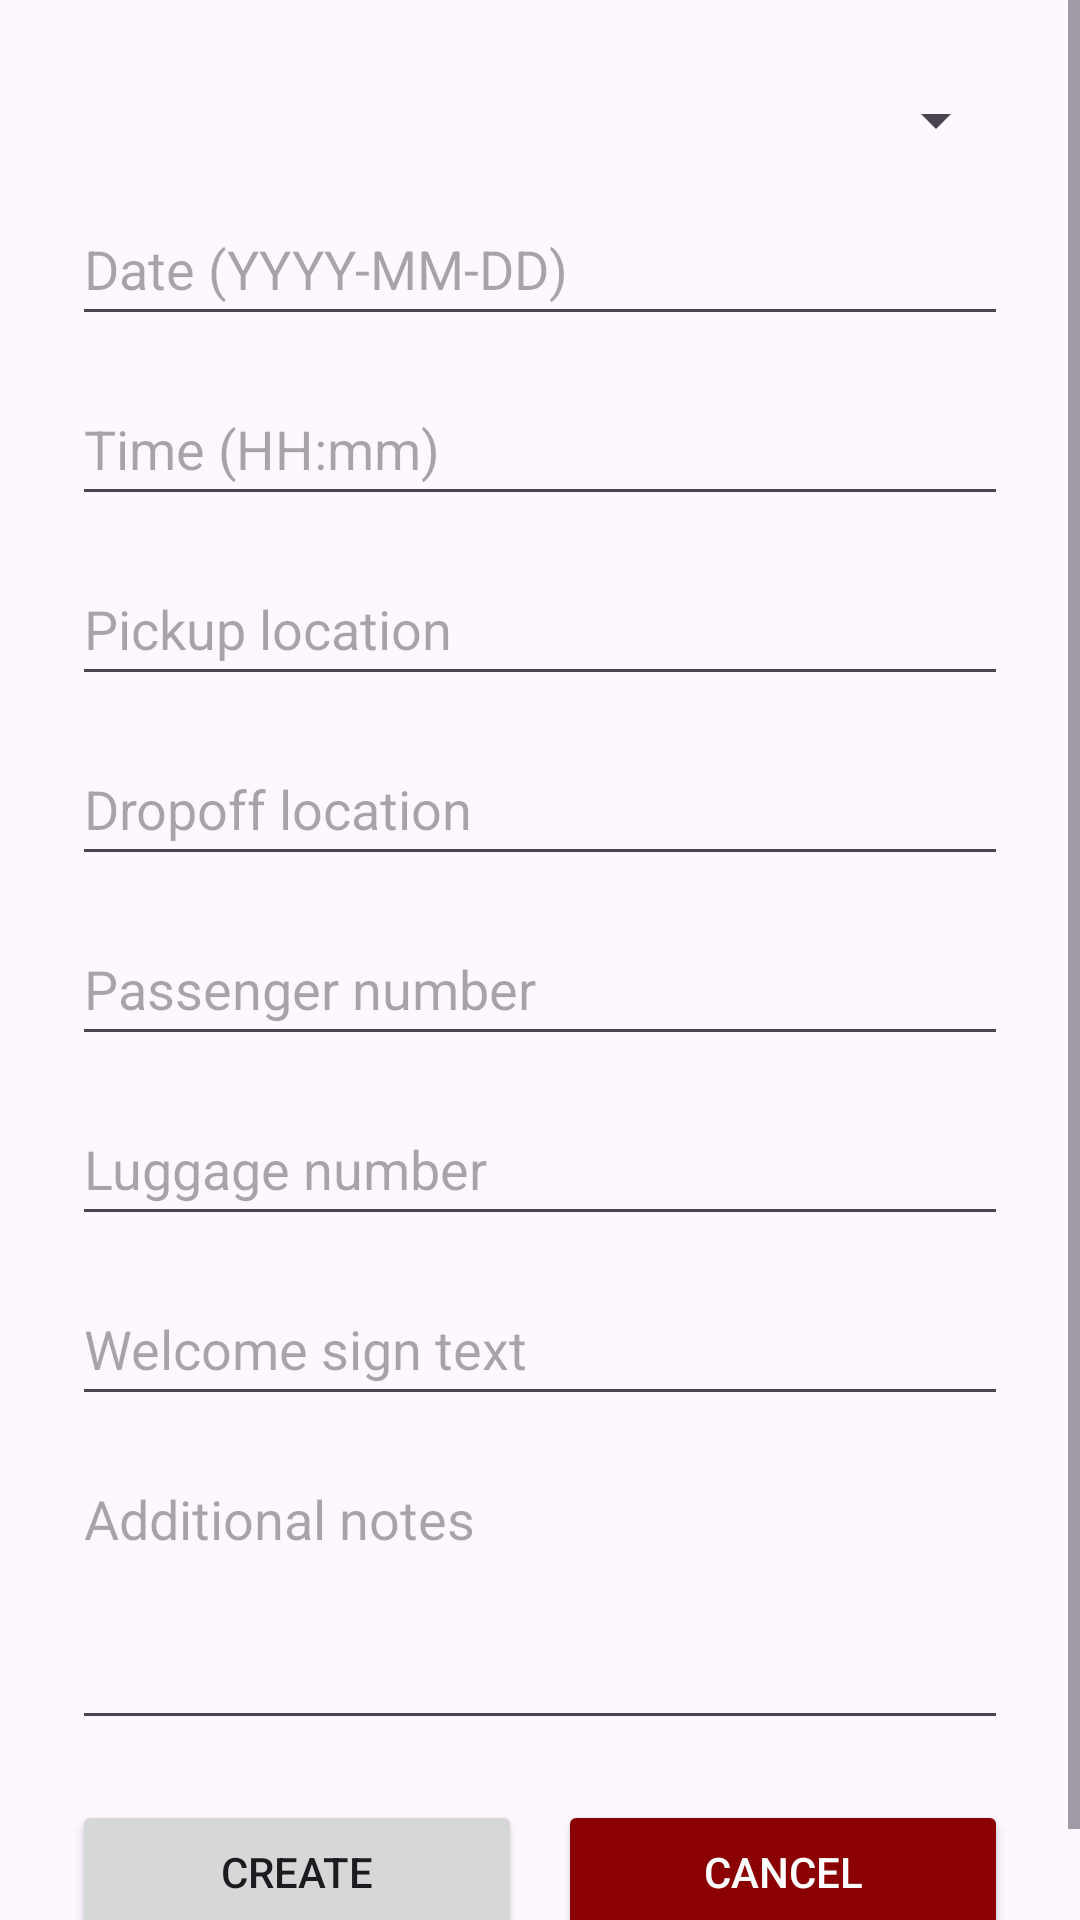

Android layout source for this screen:
<!-- AndroidManifest.xml: application theme Theme.VoyaAndroid -->
<!-- res/layout/activity_create_reservation.xml -->
<?xml version="1.0" encoding="utf-8"?>
<ScrollView xmlns:android="http://schemas.android.com/apk/res/android"
    xmlns:app="http://schemas.android.com/apk/res-auto"
    xmlns:tools="http://schemas.android.com/tools"
    android:layout_width="match_parent"
    android:layout_height="match_parent">

    <androidx.constraintlayout.widget.ConstraintLayout
        android:layout_width="match_parent"
        android:layout_height="wrap_content"
        android:padding="24dp">

        <Spinner
            android:id="@+id/spinnerVehicleCategory"
            android:layout_width="0dp"
            android:layout_height="wrap_content"
            android:layout_marginTop="4dp"
            app:layout_constraintEnd_toEndOf="parent"
            app:layout_constraintStart_toStartOf="parent"
            app:layout_constraintTop_toTopOf="parent" />

        <EditText
            android:id="@+id/editTextDate"
            android:layout_width="0dp"
            android:layout_height="wrap_content"
            android:layout_marginTop="12dp"
            android:hint="Date (YYYY-MM-DD)"
            android:inputType="date"
            android:minHeight="48dp"
            app:layout_constraintEnd_toEndOf="parent"
            app:layout_constraintStart_toStartOf="parent"
            app:layout_constraintTop_toBottomOf="@id/spinnerVehicleCategory" />

        <EditText
            android:id="@+id/editTextTime"
            android:layout_width="0dp"
            android:layout_height="wrap_content"
            android:layout_marginTop="12dp"
            android:hint="Time (HH:mm)"
            android:inputType="time"
            android:minHeight="48dp"
            app:layout_constraintEnd_toEndOf="parent"
            app:layout_constraintStart_toStartOf="parent"
            app:layout_constraintTop_toBottomOf="@id/editTextDate" />

        <EditText
            android:id="@+id/editTextPickupLocation"
            android:layout_width="0dp"
            android:layout_height="wrap_content"
            android:layout_marginTop="12dp"
            android:hint="Pickup location"
            android:inputType="textPostalAddress"
            android:minHeight="48dp"
            app:layout_constraintEnd_toEndOf="parent"
            app:layout_constraintStart_toStartOf="parent"
            app:layout_constraintTop_toBottomOf="@id/editTextTime" />

        <EditText
            android:id="@+id/editTextDropoffLocation"
            android:layout_width="0dp"
            android:layout_height="wrap_content"
            android:layout_marginTop="12dp"
            android:hint="Dropoff location"
            android:inputType="textPostalAddress"
            android:minHeight="48dp"
            app:layout_constraintEnd_toEndOf="parent"
            app:layout_constraintStart_toStartOf="parent"
            app:layout_constraintTop_toBottomOf="@id/editTextPickupLocation" />

        <EditText
            android:id="@+id/editTextPassengerNumber"
            android:layout_width="0dp"
            android:layout_height="wrap_content"
            android:layout_marginTop="12dp"
            android:hint="Passenger number"
            android:inputType="number"
            android:minHeight="48dp"
            app:layout_constraintEnd_toEndOf="parent"
            app:layout_constraintStart_toStartOf="parent"
            app:layout_constraintTop_toBottomOf="@id/editTextDropoffLocation" />

        <EditText
            android:id="@+id/editTextLuggageNumber"
            android:layout_width="0dp"
            android:layout_height="wrap_content"
            android:layout_marginTop="12dp"
            android:hint="Luggage number"
            android:inputType="number"
            android:minHeight="48dp"
            app:layout_constraintEnd_toEndOf="parent"
            app:layout_constraintStart_toStartOf="parent"
            app:layout_constraintTop_toBottomOf="@id/editTextPassengerNumber" />

        <EditText
            android:id="@+id/editTextWelcomeSign"
            android:layout_width="0dp"
            android:layout_height="wrap_content"
            android:layout_marginTop="12dp"
            android:hint="Welcome sign text"
            android:inputType="textCapSentences"
            android:minHeight="48dp"
            app:layout_constraintEnd_toEndOf="parent"
            app:layout_constraintStart_toStartOf="parent"
            app:layout_constraintTop_toBottomOf="@id/editTextLuggageNumber" />

        <EditText
            android:id="@+id/editTextAdditionalNotes"
            android:layout_width="0dp"
            android:layout_height="wrap_content"
            android:layout_marginTop="12dp"
            android:gravity="start|top"
            android:hint="Additional notes"
            android:inputType="textMultiLine"
            android:minHeight="96dp"
            app:layout_constraintEnd_toEndOf="parent"
            app:layout_constraintStart_toStartOf="parent"
            app:layout_constraintTop_toBottomOf="@id/editTextWelcomeSign" />

        <ProgressBar
            android:id="@+id/progressCreateReservation"
            android:layout_width="wrap_content"
            android:layout_height="wrap_content"
            android:layout_marginTop="16dp"
            android:visibility="gone"
            app:layout_constraintEnd_toEndOf="parent"
            app:layout_constraintStart_toStartOf="parent"
            app:layout_constraintTop_toBottomOf="@id/editTextAdditionalNotes" />

        <Button
            android:id="@+id/buttonCreateReservation"
            android:layout_width="0dp"
            android:layout_height="wrap_content"
            android:layout_marginTop="20dp"
            android:text="CREATE"
            app:layout_constraintEnd_toStartOf="@id/buttonCancelReservation"
            app:layout_constraintStart_toStartOf="parent"
            app:layout_constraintTop_toBottomOf="@id/editTextAdditionalNotes" />

        <Button
            android:id="@+id/buttonCancelReservation"
            android:layout_width="0dp"
            android:layout_height="wrap_content"
            android:layout_marginStart="12dp"
            android:layout_marginTop="20dp"
            android:layout_marginBottom="16dp"
            android:backgroundTint="@color/cancel_dark_red"
            android:text="CANCEL"
            android:textColor="@color/white"
            app:layout_constraintEnd_toEndOf="parent"
            app:layout_constraintStart_toEndOf="@id/buttonCreateReservation"
            app:layout_constraintTop_toBottomOf="@id/editTextAdditionalNotes" />

    </androidx.constraintlayout.widget.ConstraintLayout>
</ScrollView>
<!-- resources referenced by this layout -->
<resources>
  <color name="cancel_dark_red">#8B0000</color>
  <color name="white">#FFFFFFFF</color>
  <style name="Theme.VoyaAndroid" parent="Base.Theme.VoyaAndroid" />
  <style name="Base.Theme.VoyaAndroid" parent="Theme.Material3.DayNight">
          <item name="windowActionBarOverlay">false</item>
          
          
      </style>
</resources>
